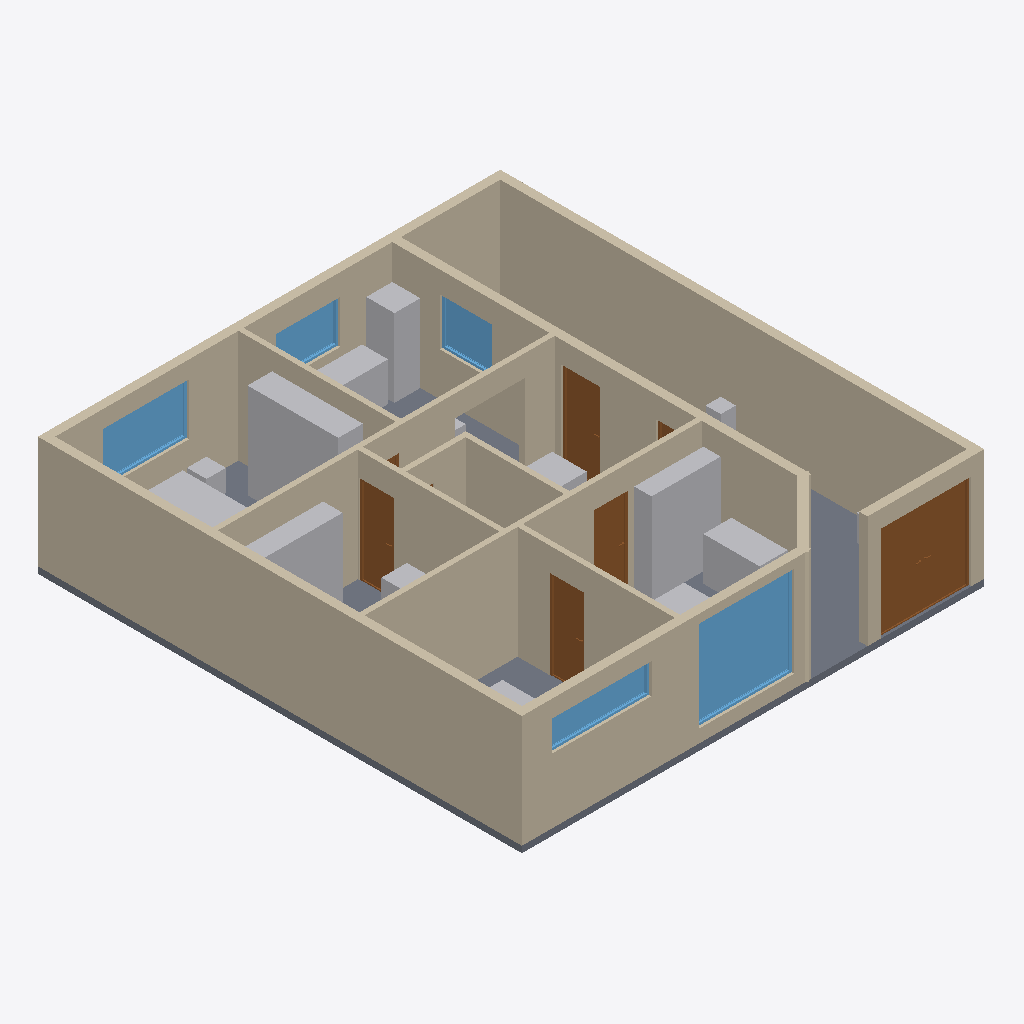
Isometric view of an IFC building model (IFC-SPF (STEP), schema IFC4, length unit metre), seen from the south-west, elements coloured by IFC class: 15 other elements (light grey), 14 walls (beige), 7 doors (brown), 5 windows (light blue), 1 slab (grey).
Extent 10.7 m × 11.2 m × 2.8 m (x, y, z). Elements (65): 36 IfcFurniture, 14 IfcWall, 9 IfcDoor, 5 IfcWindow, 1 IfcSlab.

HEADER;
FILE_DESCRIPTION(('ViewDefinition[DesignTransferView]'),'2;1');
FILE_NAME('/dev/null','2026-11-08T18:18:54+00:00',(''),(''),'IfcOpenShell 0.9.0.post1','IfcOpenShell 0.9.0.post1','Nobody');
FILE_SCHEMA(('IFC4'));
ENDSEC;
DATA;
#1=IFCPROJECT('1f4Uj4$iT34uzxOW3fN6ev',$,'Casa + negocio',$,$,$,$,(#10),#5);
#12=IFCSITE('10mTD8ol1Aru5Zn0lDZ_Dw',$,'Terreno',$,$,$,$,$,$,$,$,$,$,$);
#13=IFCBUILDING('1xcrBsDq9D3gYMeXdpzuNr',$,'Casa + negocio',$,$,$,$,$,$,$,$,$);
#14=IFCBUILDINGSTOREY('19pLB61lLF1B4PCShoRBEh',$,'Planta baja',$,$,$,$,$,$,$);
#200=IFCWALL('3luf65laTCmu4d5068zJij',$,'Pared exterior',$,$,#2911,#211,$,$);
#217=IFCWALL('2VEtm7l7HBbgnWx0p3vzEX',$,'Pared exterior',$,$,#2941,#228,$,$);
#35=IFCWALL('1KjFRQcjTDvOY903lq9l_W',$,'Pared exterior',$,$,#2761,#46,$,$);
#520=IFCWALL('3ByguWPgH9vfwtZXZTI1_f',$,'Pared exterior',$,$,#2786,#531,$,$);
#234=IFCWALL('0sVmGrKLzBYPK8F_02TdcO',$,'Pared exterior',$,$,#2996,#245,$,$);
#18=IFCSLAB('1DUel6SVn52Reus6MMMn_Q',$,'Contrapiso',$,$,#2701,#29,$,$);
#1387=IFCWALL('1oRj0O1OH4duTMjX5_CUBv',$,'Tabique',$,$,#2856,#1398,$,$);
#967=IFCWALL('24F$Mqkm9CXO_z2q$s5ePV',$,'Tabique',$,$,#2696,#978,$,$);
#1508=IFCWALL('0RBYMj8hbF7BjLt65QDCo9',$,'Tabique',$,$,#2861,#1519,$,$);
#2530=IFCFURNITURE('1K40_eAQv4uQY_Aq30SgJR',$,'Góndola de productos',$,'Góndola de productos',#2686,#2541,$,$);
#348=IFCWINDOW('1WqOqRX8jA2x2n7hey3HD5',$,'Vidriera',$,$,#3006,#392,$,2.1,2.2,$,$,$);
#859=IFCDOOR('2NaR5CpeL50gfv9HsHzhai',$,'Portón',$,$,#2966,#960,$,2.2,2.0999999999999996,$,$,$);
#1963=IFCFURNITURE('2WNGsREyzB4RxxzIQUeg0F',$,'Placard',$,'Placard',#2871,#1974,$,$);
#1128=IFCWALL('3bRvrN1XL0SfxW1buixGWI',$,'Tabique',$,$,#2821,#1139,$,$);
#819=IFCWALL('1P2hV3HSj5$BcHDg2Ay0gy',$,'Pared exterior',$,$,#2961,#830,$,$);
#1111=IFCWALL('0R08zfGqvB4eVA5sKEZ9QR',$,'Tabique',$,$,#2776,#1122,$,$);
#1370=IFCWALL('2zL8ddi5X6AfJJt5eqAh2v',$,'Tabique',$,$,#2831,#1381,$,$);
#1984=IFCFURNITURE('1N7kKEhmL5IB6LzI8ZKmL2',$,'Estantería de stock',$,'Estantería de stock',#2931,#1995,$,$);
#2215=IFCFURNITURE('0s$_8k6lL3KQimx_t00DDS',$,'Heladera',$,'Heladera',#2671,#2226,$,$);
#75=IFCWINDOW('3592QkKazCDfU5M4Ouf_QI',$,'Ventana dormitorio',$,$,#2866,#119,$,1.2000000000000002,2.0,$,$,$);
#2614=IFCFURNITURE('2d5d19HTz0$AQC1Yg4Jtvh',$,'Mostrador',$,'Mostrador',#2976,#2625,$,$);
#634=IFCDOOR('1tVL_3Q3n0svwDx2s5yu9i',$,'Puerta ventana al patio',$,$,#2791,#708,$,2.1,0.9000000000000004,$,$,$);
#1548=IFCDOOR('2lu6d72ST5F9Xa6KLUnXqI',$,'Puerta del gabinete',$,$,#2991,#1622,$,2.05,0.8,$,$,$);
#1168=IFCDOOR('1af$3vEEb1oxtxr5b7KQfT',$,'Puerta oficina',$,$,#2921,#1242,$,2.05,0.8,$,$,$);
#274=IFCWINDOW('2KsHCMGez4fA_h4rw8RvQs',$,'Ventana alta gabinete',$,$,#3001,#318,$,0.7000000000000002,2.3,$,$,$);
#1900=IFCFURNITURE('1KxTCw4VXCPgkuS0dTe4_8',$,'Cama 2 plazas',$,'Cama 2 plazas',#3011,#1911,$,$);
#1249=IFCWALL('29kmLGXJjE7ODTwOBoaMK5',$,'Tabique',$,$,#2826,#1260,$,$);
#560=IFCWINDOW('0LQn2xOdTFPezyXH6zKNUH',$,'Ventana cocina al patio',$,$,#2901,#604,$,1.1,1.2,$,$,$);
#1427=IFCDOOR('2OQ2EeWFf9EQ89QgwZ6kmL',$,'Puerta de la casa a la tienda',$,$,#2986,#1501,$,2.05,0.7999999999999998,$,$,$);
#2194=IFCFURNITURE('2KL4xeFz93B8XF$llJsgeM',$,'Mesada',$,'Mesada',#2946,#2205,$,$);
#149=IFCWINDOW('0Mn117bV132Pg_sBTAur32',$,'Ventana cocina',$,$,#2766,#193,$,1.0,1.5,$,$,$);
#399=IFCWALL('2SyqeVkXv48Q9lm4AFI7n8',$,'Pared exterior',$,$,#2781,#410,$,$);
#2299=IFCFURNITURE('3chW18ykD9594Xl5Qq3e01',$,'Mesa comedor',$,'Mesa comedor',#2951,#2310,$,$);
#2593=IFCFURNITURE('2fA_dSrTjEfvf2iW3SlV8P',$,'Mesa de kits y regalos',$,'Mesa de kits y regalos',#2916,#2604,$,$);
#1942=IFCFURNITURE('2ReRFDt7L5xRVNkcaF92We',$,'Mesa de luz',$,'Mesa de luz',#2801,#1953,$,$);
#2047=IFCFURNITURE('0tLGZoE7X7pxwjspoVT3xQ',$,'Mesa de empaque',$,'Mesa de empaque',#2806,#2058,$,$);
#2383=IFCFURNITURE('31R4RI6855GRRyUDU7JsUX',$,'Planta',$,'Planta',#2891,#2394,$,$);
#2425=IFCFURNITURE('0U5233ySj4YgPEcrv6OrvL',$,'Camilla de masajes',$,'Camilla de masajes',#2681,#2436,$,$);
#738=IFCDOOR('0GGViz0sXEyBTU8fqGFLiz',$,'Puerta de la casa',$,$,#2796,#812,$,2.1,0.7999999999999998,$,$,$);
#2236=IFCFURNITURE('03pws8h1HF$gdstCmUmrUO',$,'Desayunador',$,'Desayunador',#2736,#2247,$,$);
#1007=IFCDOOR('053qXSA395rPqJwQIbNt9A',$,'Puerta dormitorio',$,$,#2816,#1081,$,2.05,0.7999999999999998,$,$,$);
#2404=IFCFURNITURE('2wLKRVLV9FXfYVfFvMIuI3',$,'Pedidos listos para despachar',$,'Pedidos listos para despachar',#2956,#2415,$,$);
ENDSEC;
